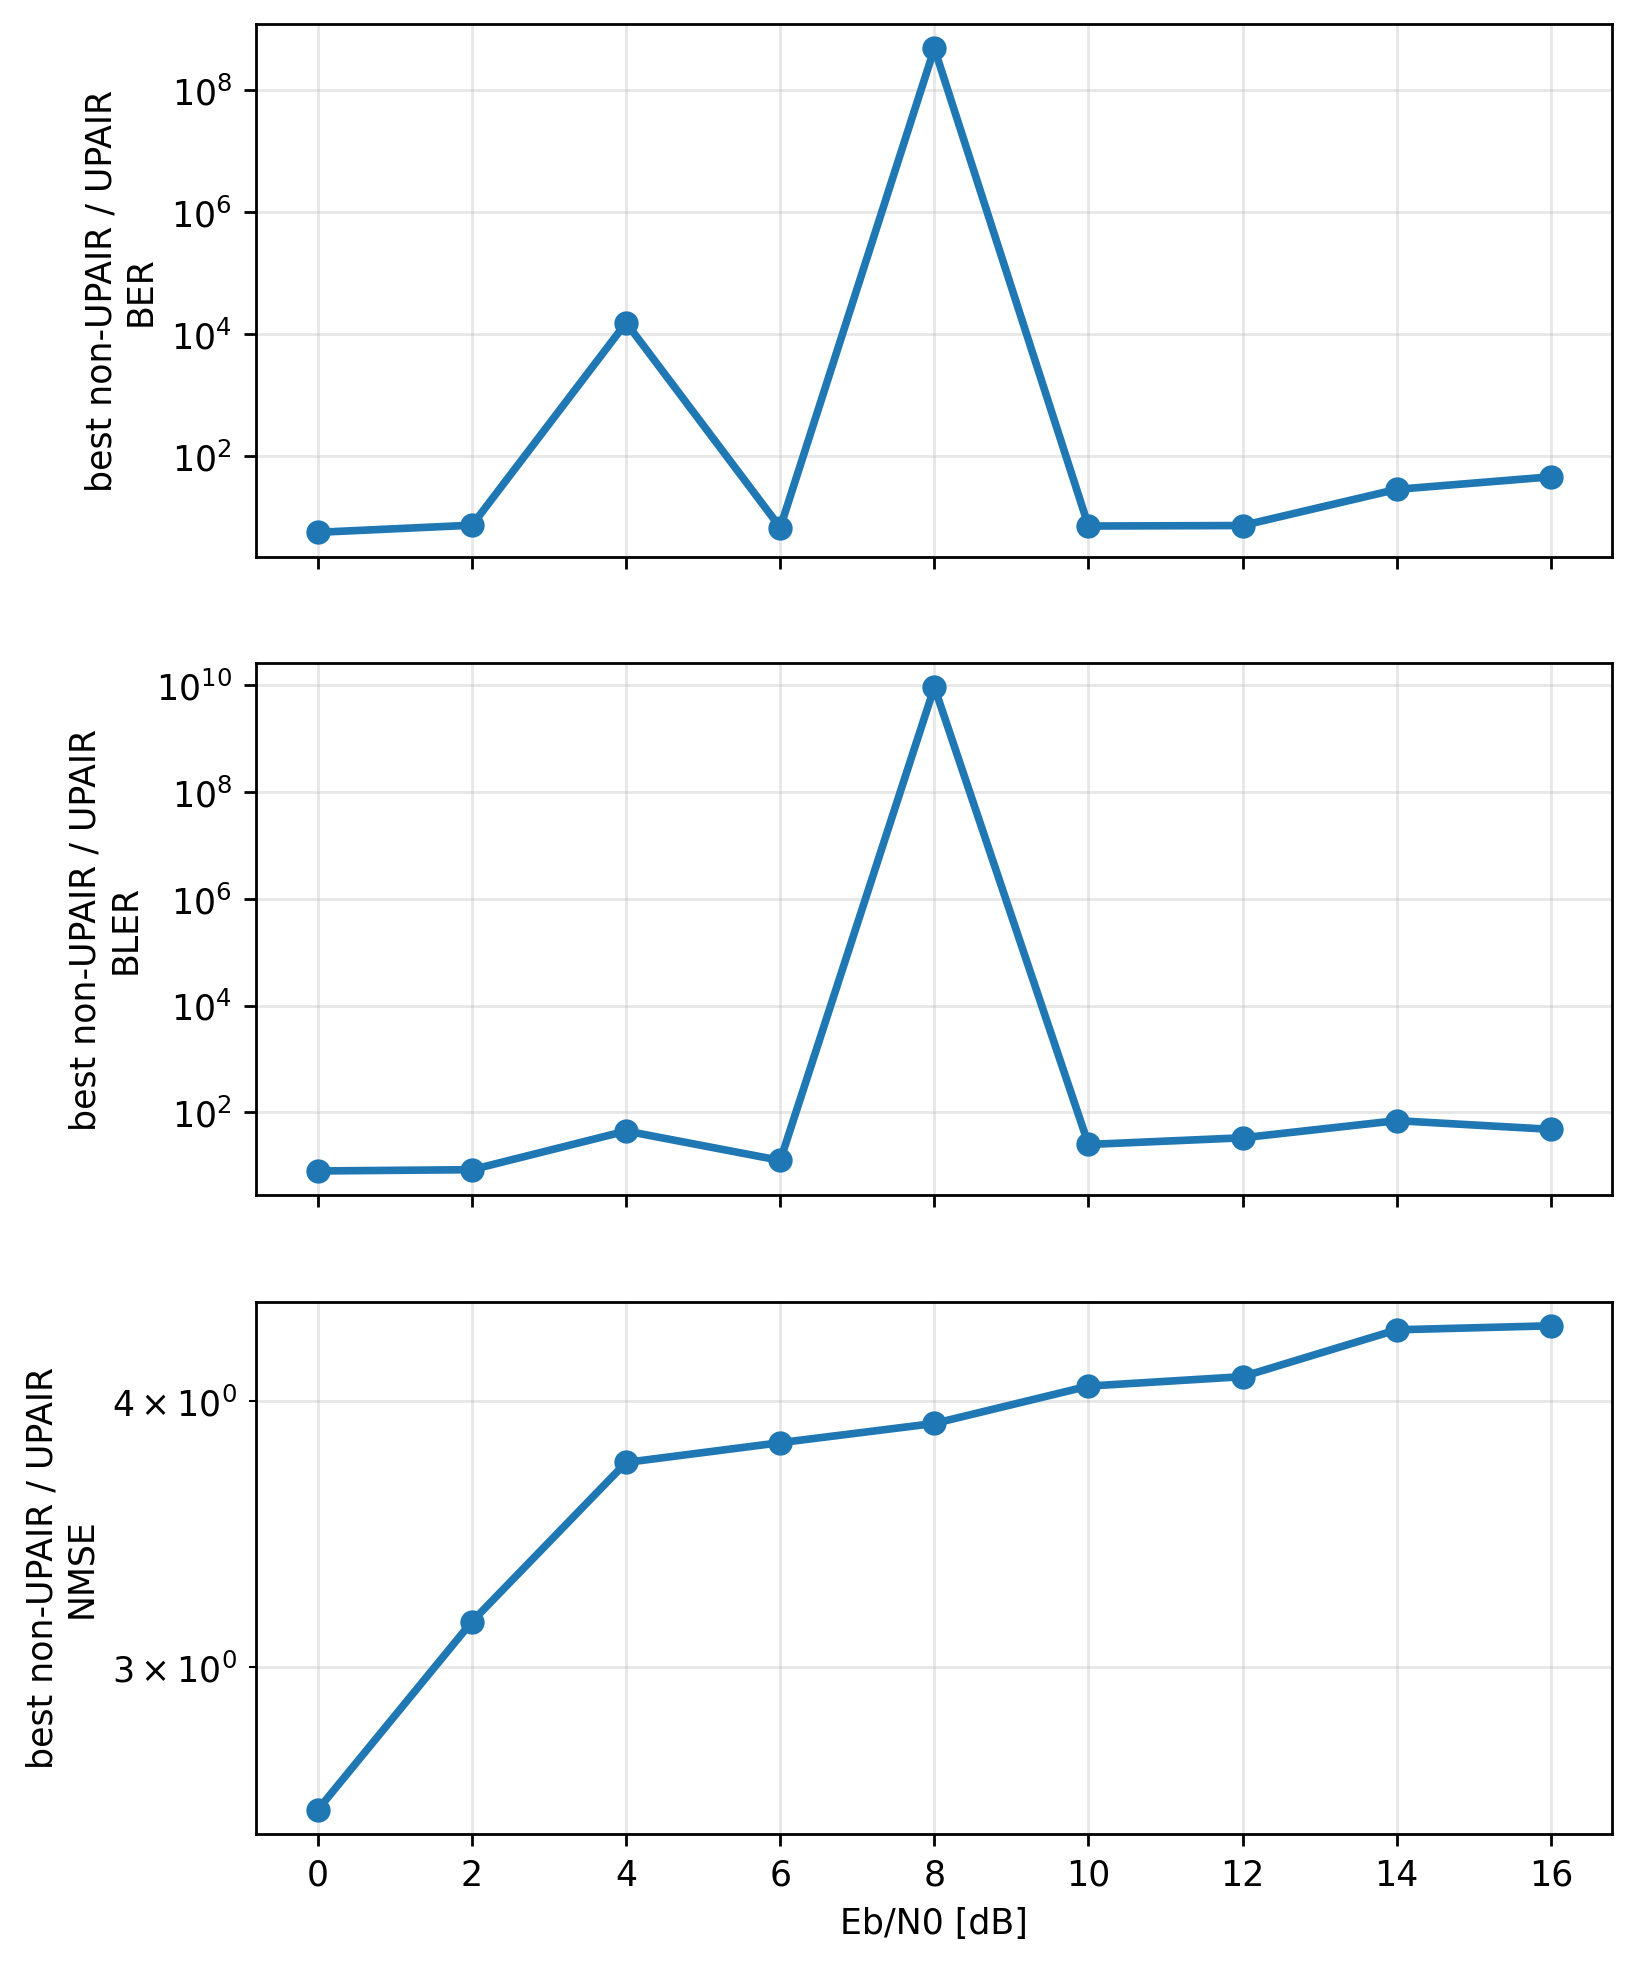

The data file committed next to this chart (first rows):
metric, ebno_db, best_non_upair_receiver, best_non_upair_value, upair_value, gain_factor_best_non_upair_over_upair
ber, 0.0, paper_cfgres_phaseaware_ls_lmmse, 0.004703, 0.0008205, 5.732
ber, 2.0, paper_cfgres_phaseaware_ls_lmmse, 0.001349, 0.00018, 7.494
ber, 4.0, paper_cfgres_phaseaware_ls_lmmse, 0.0005994, 3.866043319552167e-08, 15503
ber, 6.0, paper_cfgres_phaseaware_ls_lmmse, 0.0005527, 8.049101840394239e-05, 6.866
ber, 8.0, paper_cfgres_phaseaware_ls_lmmse, 0.0004788, 0.0, 478770789
ber, 10.0, paper_cfgres_phaseaware_ls_lmmse, 0.0006962, 9.587787073617922e-05, 7.262
ber, 12.0, paper_cfgres_phaseaware_ls_lmmse, 0.0007929, 0.0001071, 7.407
ber, 14.0, paper_cfgres_phaseaware_ls_lmmse, 0.000974, 3.363457567881293e-05, 28.96
ber, 16.0, paper_cfgres_phaseaware_ls_lmmse, 0.001264, 2.721694300286496e-05, 46.45
bler, 0.0, paper_cfgres_phaseaware_ls_lmmse, 0.04505, 0.005599, 8.047
bler, 2.0, paper_cfgres_phaseaware_ls_lmmse, 0.01107, 0.001302, 8.5
bler, 4.0, paper_cfgres_phaseaware_ls_lmmse, 0.005859, 0.0001302, 45
bler, 6.0, paper_cfgres_phaseaware_ls_lmmse, 0.004948, 0.0003906, 12.67
bler, 8.0, paper_cfgres_phaseaware_ls_lmmse, 0.009115, 0.0, 9114583333
bler, 10.0, paper_cfgres_phaseaware_ls_lmmse, 0.01641, 0.000651, 25.2
bler, 12.0, paper_cfgres_phaseaware_ls_lmmse, 0.02187, 0.000651, 33.6
bler, 14.0, paper_cfgres_phaseaware_ls_lmmse, 0.02747, 0.0003906, 70.33
bler, 16.0, paper_cfgres_phaseaware_ls_lmmse, 0.03151, 0.000651, 48.4
nmse, 0.0, paper_cfgres_phaseaware_ls_lmmse, 0.1492, 0.05803, 2.571
nmse, 2.0, paper_cfgres_phaseaware_ls_lmmse, 0.1254, 0.03979, 3.151
nmse, 4.0, paper_cfgres_phaseaware_ls_lmmse, 0.1121, 0.02995, 3.743
nmse, 6.0, baseline_ddcpe_ls_lmmse, 0.09127, 0.02386, 3.824
nmse, 8.0, baseline_ddcpe_ls_lmmse, 0.0766, 0.01962, 3.905
nmse, 10.0, baseline_ddcpe_ls_lmmse, 0.0691, 0.01699, 4.066
nmse, 12.0, baseline_ddcpe_ls_lmmse, 0.063, 0.01534, 4.108
nmse, 14.0, baseline_ddcpe_ls_lmmse, 0.06057, 0.01402, 4.321
nmse, 16.0, baseline_ddcpe_ls_lmmse, 0.05767, 0.01329, 4.34
